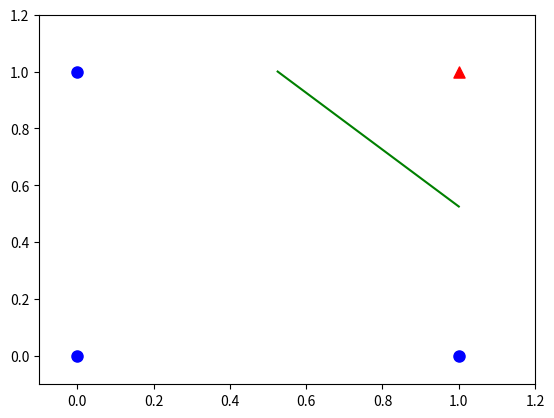

This chart was generated by the following Python code: (Note: this script raises an exception after producing the figure.)
import numpy as np
import matplotlib.pyplot as plt

# x1=0,x2=0,y=0
# x1=0,x2=1,y=0
# x1=1,x2=0,y=0
# x1=1,x2=1,y=1
def ReadAndData():
    X = np.array([0,0,1,1,0,1,0,1]).reshape(2,4)
    Y = np.array([0,0,0,1]).reshape(1,4)
    return X,Y

def Sigmoid(x):
    s=1/(1+np.exp(-x))
    return s

def ForwardCalculation(W,B,X):
    z = np.dot(W, X) + B
    a = Sigmoid(z)
    return a

def BackPropagation(X,Y,A):
    dloss_z = A - Y
    db = dloss_z
    dw = np.dot(dloss_z, X.T)
    return dw, db

def UpdateWeights(w, b, dW, dB, eta):
    w = w - eta*dW
    b = b - eta*dB
    return w,b

def CheckLoss(w, b, X, Y, count, prev_loss):
    A = ForwardCalculation(w, b, X)
    p1 = Y * np.log(A)
    p2 = (1-Y) * np.log(1-A)
    LOSS = -(p1 + p2)
    loss = np.sum(LOSS) / count
    diff_loss = abs(loss - prev_loss)
    return loss, diff_loss

def InitialParameters(num_input, num_output, flag):
    if flag == 0:
        # zero
        W1 = np.zeros((num_output, num_input))
    elif flag == 1:
        # normalize
        W1 = np.random.normal(size=(num_output, num_input))
    elif flag == 2:
        #
        W1=np.random.uniform(-np.sqrt(6)/np.sqrt(num_input+num_output),np.sqrt(6)/np.sqrt(num_output+num_input),size=(num_output,num_input))

    B1 = np.zeros((num_output, 1))
    return W1,B1

def ShowResult(W,B,X,Y):
    count = 100
    XF = np.zeros((2,0))
    XT = np.zeros((2,count))
    XT[0,:] = np.linspace(0,1,num=count)
    for i in range(count):
        prev_diff = 10
        y = np.linspace(0,1,num=count)
        for j in range(count):
            XT[1,i] = y[j]
            A2 = ForwardCalculation(W,B,XT[:,i].reshape(2,1))
            current_diff = np.abs(A2[0][0] - 0.5)
            if current_diff < 0.01:
                XF = np.append(XF, [[XT[0,i]],[XT[1,i]]], axis=1)
                break
            prev_diff = current_diff

    plt.axis([-0.1,1.2,-0.1,1.2])
    plt.plot(XF[0,:],XF[1,:],'g')

    for i in range(X.shape[1]):
        if Y[0,i] == 0:
            plt.scatter(X[0,i],X[1,i],marker="o",c='b',s=64)
        else:
            plt.scatter(X[0,i],X[1,i],marker="^",c='r',s=64)
    plt.show()
    return XF

def Test(W,B):
    a = input("input number one:")
    x1 = float(a)
    b = input("input number two:")
    x2 = float(b)
    z = ForwardCalculation(W, B, np.array([x1,x2]).reshape(2,1))
    if z >0.5:
        return 1
    else:
        return 0

n_input = 2
n_output = 1
W,B = InitialParameters(n_input, n_output,1)

# initialize_data
eta = 0.1
eps = 1e-10
iteration, max_iteration = 0, 1000
LOSS = 0.01
# calculate loss to decide the stop condition
prev_loss, loss, diff_loss = 0,0,0
# create mock up data
X, Y = ReadAndData()
# count of samples
num_features = X.shape[0]
num_example = X.shape[1]

for iteration in range(max_iteration):
    for i in range(num_example):
        # get x and y value for one sample
        x = X[:,i].reshape(num_features,1)
        y = Y[:,i].reshape(1,1)
        # get z from x,y
        z = ForwardCalculation(W, B, x)
        # calculate gradient of w and b
        dW, dB = BackPropagation(x, y, z)
        # update w,b
        W, B = UpdateWeights(W, B, dW, dB, eta)
        # calculate loss for this batch
        loss, diff_loss = CheckLoss(W,B,X,Y,num_example,prev_loss)
        # condition 1 to stop
        if diff_loss < eps:
            break
        if loss < LOSS:
            break;
        prev_loss = loss
    print(iteration,i,loss,diff_loss,W,B)
    if diff_loss < eps:
        break
    if loss < LOSS:
        break;

print("w=",W)
print("b=",B)

ShowResult(W,B,X,Y)

# test
while True:
    print("result=",Test(W,B))

